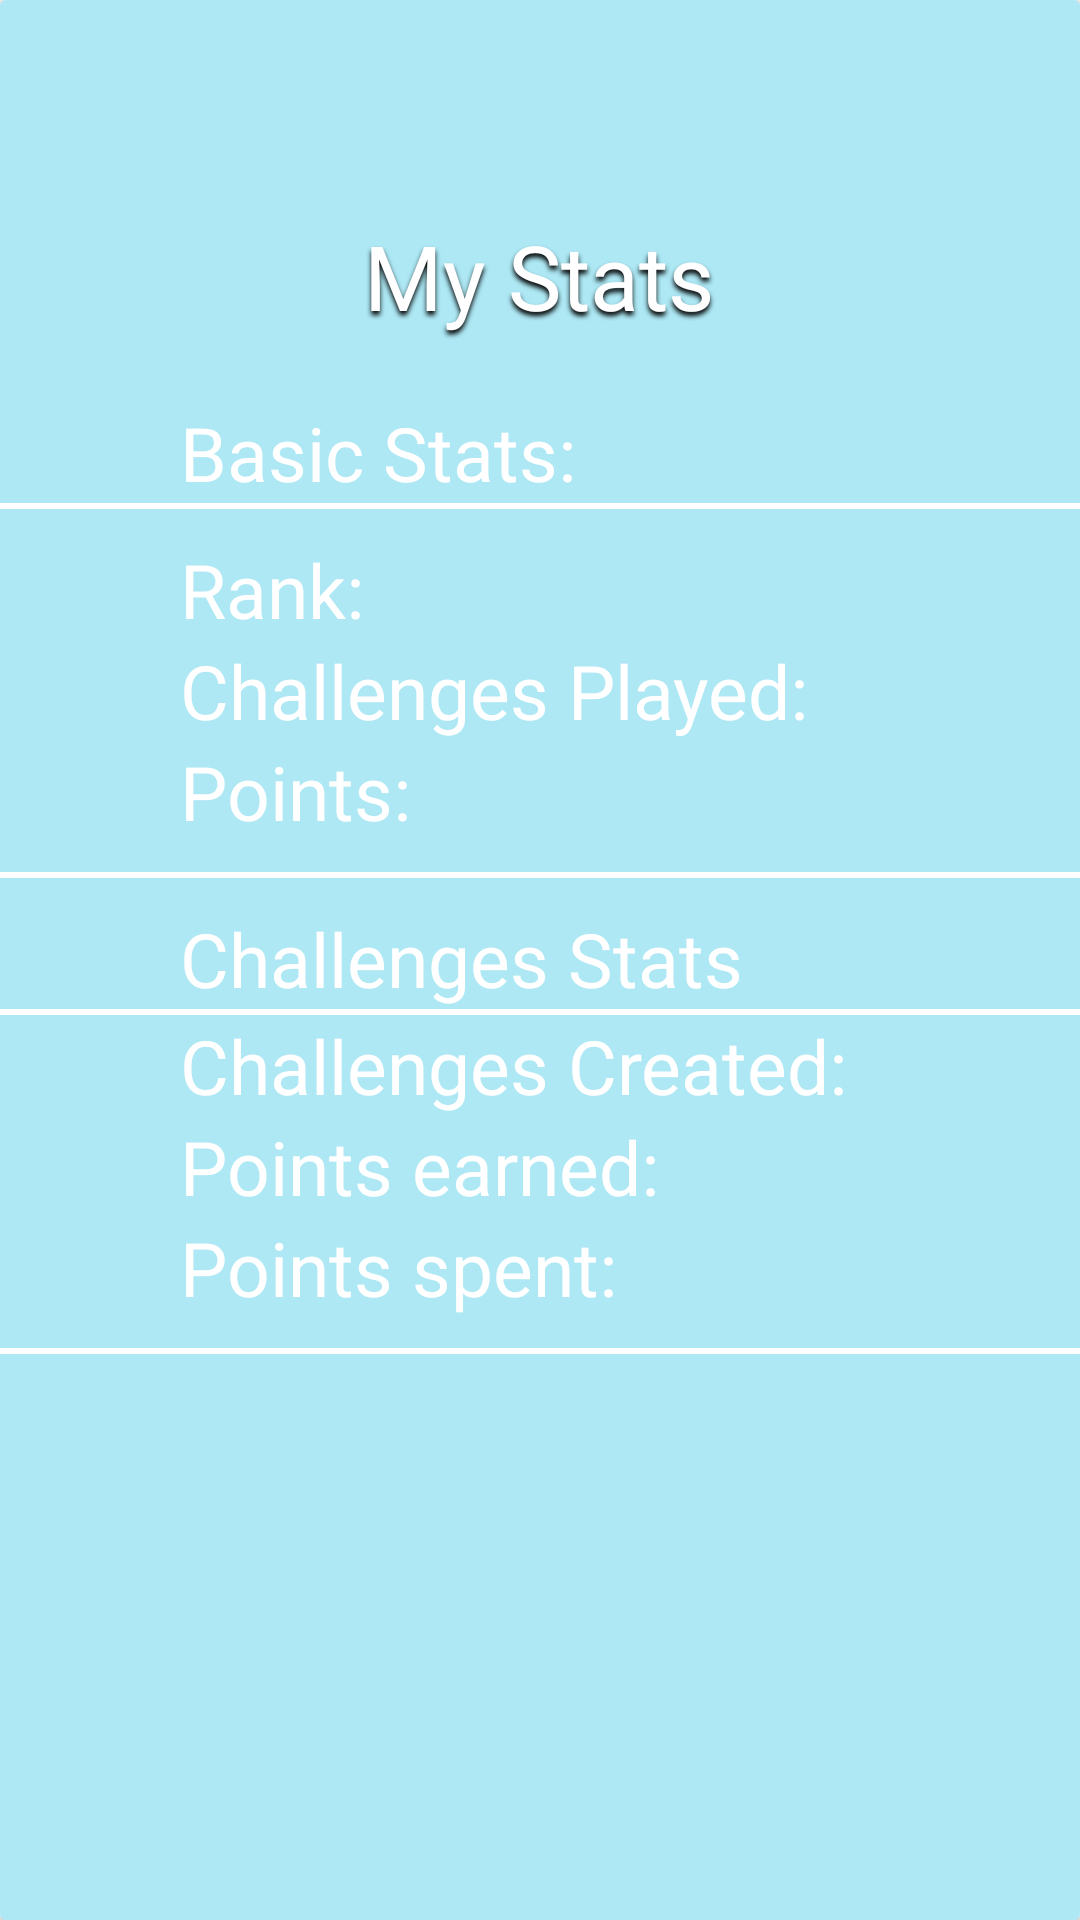

Produce the Android XML layout that renders to this screen, including the resource entries it uses.
<!-- AndroidManifest.xml: activity theme Theme.AppCompat.Light.DarkActionBar -->
<!-- res/layout/activity_user_stats.xml -->
<?xml version="1.0" encoding="utf-8"?>
<androidx.cardview.widget.CardView
    xmlns:android="http://schemas.android.com/apk/res/android"
    xmlns:tools="http://schemas.android.com/tools"
    android:layout_width="match_parent"
    android:layout_height="match_parent"
    tools:context=".View.UserProfileActivity">


    <LinearLayout
        android:layout_width="match_parent"
        android:layout_height="match_parent"
        android:id="@+id/layouts_main_container"
        android:background="#FFADE8F4"
        android:orientation="vertical">

        <TextView
            android:id="@+id/user_stats_title"
            android:layout_width="229dp"
            android:layout_height="64dp"
            android:layout_gravity="center_horizontal|center"
            android:layout_marginTop="60dp"
            android:fontFamily="@font/poppins_bold"
            android:gravity="center"
            android:shadowColor="#000000"
            android:shadowDx="0"
            android:shadowDy="4"
            android:shadowRadius="4"
            android:text="@string/user_stats_title"
            android:textColor="@color/white"
            android:textSize="30sp" />



        <LinearLayout
            android:layout_width="match_parent"
            android:layout_height="wrap_content"
            android:id="@+id/basic_stats_title_container"
            android:orientation="horizontal">
            <ImageView
                android:layout_width="wrap_content"
                android:layout_height="wrap_content"
                android:id="@+id/basic_stats_arrow"
                android:layout_marginTop="15dp"
                android:background="@drawable/right_arrow_3_icon"/>

            <TextView
                android:id="@+id/user_stats_basic_stats"
                android:layout_width="wrap_content"
                android:layout_height="wrap_content"
                android:layout_marginStart="60dp"
                android:layout_marginTop="10dp"
                android:fontFamily="@font/poppins_light"
                android:text="@string/user_stats_basic_stats"
                android:textColor="@color/white"
                android:textSize="25sp" />

        </LinearLayout>


    <LinearLayout
        android:id="@+id/layout_basic_stats"
        android:layout_width="match_parent"
        android:layout_height="wrap_content"
        android:background="#FFADE8F4"
        android:orientation="vertical">

        <View
            android:id="@+id/line_1"
            android:layout_width="390dp"
            android:layout_height="2dp"
            android:layout_gravity="center"
            android:background="@drawable/user_profile_line_1_shape" />


        <TextView
            android:id="@+id/user_stats_rank"
            android:layout_width="300dp"
            android:layout_height="wrap_content"
            android:layout_marginStart="60dp"
            android:layout_marginTop="10dp"
            android:fontFamily="@font/poppins_light"
            android:text="@string/user_stats_rank"
            android:textColor="@color/white"
            android:textSize="25sp" />


        <TextView
            android:id="@+id/user_stats_challenges_played"
            android:layout_width="300dp"
            android:layout_height="wrap_content"
            android:layout_marginStart="60dp"
            android:fontFamily="@font/poppins_light"
            android:text="@string/user_stats_challenges_played"
            android:textColor="@color/white"
            android:textSize="25sp" />



        <TextView
            android:id="@+id/user_stats_points"
            android:layout_width="300dp"
            android:layout_height="wrap_content"
            android:layout_marginStart="60dp"
            android:fontFamily="@font/poppins_light"
            android:text="@string/user_stats_points"
            android:textColor="@color/white"
            android:textSize="25sp" />


        <View
            android:id="@+id/line_2"
            android:layout_width="390dp"
            android:layout_height="2dp"
            android:layout_gravity="center"
            android:layout_marginTop="10dp"
            android:background="@drawable/user_profile_line_2_shape" />


    </LinearLayout>

        <LinearLayout
            android:layout_width="match_parent"
            android:layout_height="wrap_content"
            android:id="@+id/challenges_stats_container"
            android:orientation="horizontal">
            <ImageView
                android:layout_width="wrap_content"
                android:layout_height="wrap_content"
                android:layout_marginTop="15dp"
                android:background="@drawable/right_arrow_3_icon"/>

            <TextView
                android:id="@+id/user_stats_challenges"
                android:layout_width="wrap_content"
                android:layout_height="wrap_content"
                android:layout_marginStart="60dp"
                android:layout_marginTop="10dp"
                android:fontFamily="@font/poppins_light"
                android:text="@string/user_stats_challenges"
                android:textColor="@color/white"
                android:textSize="25sp" />

        </LinearLayout>


        <LinearLayout
            android:id="@+id/layout_challenges_stats"
            android:layout_width="match_parent"
            android:layout_height="wrap_content"
            android:background="#FFADE8F4"
            android:orientation="vertical">

            <View
                android:id="@+id/line_3"
                android:layout_width="390dp"
                android:layout_height="2dp"
                android:layout_gravity="center"
                android:background="@drawable/user_profile_line_1_shape" />

            <TextView
                android:id="@+id/user_stats_challenges_created"
                android:layout_width="300dp"
                android:layout_height="wrap_content"
                android:layout_marginStart="60dp"
                android:fontFamily="@font/poppins_light"
                android:text="@string/user_stats_challenges_created"
                android:textColor="@color/white"
                android:textSize="25sp" />

            <TextView
                android:id="@+id/points_earned"
                android:layout_width="300dp"
                android:layout_height="wrap_content"
                android:layout_marginStart="60dp"
                android:fontFamily="@font/poppins_light"
                android:text="@string/user_stats_challenges_created_points_earned"
                android:textColor="@color/white"
                android:textSize="25sp" />




            <TextView
                android:id="@+id/points_spent"
                android:layout_width="300dp"
                android:layout_height="wrap_content"
                android:layout_marginStart="60dp"
                android:fontFamily="@font/poppins_light"
                android:text="@string/user_stats_challenges_created_points_spent"
                android:textColor="@color/white"
                android:textSize="25sp" />


            <View
                android:id="@+id/line_4"
                android:layout_width="390dp"
                android:layout_height="2dp"
                android:layout_gravity="center"
                android:layout_marginTop="10dp"
                android:background="@drawable/user_profile_line_2_shape" />


        </LinearLayout>

    </LinearLayout>

</androidx.cardview.widget.CardView>
<!-- resources referenced by this layout -->
<resources>
  <color name="white">#FFFFFFFF</color>
  <!-- drawable user_profile_line_1_shape (drawable) -->
  <?xml version="1.0" encoding="utf-8"?>
  <shape xmlns:android="http://schemas.android.com/apk/res/android"
  	android:shape="rectangle" >
  	<solid android:color="@color/white" />
  </shape>
  <!-- drawable user_profile_line_2_shape (drawable) -->
  <?xml version="1.0" encoding="utf-8"?>
  <shape xmlns:android="http://schemas.android.com/apk/res/android"
  	android:shape="rectangle" >
  	<solid android:color="@color/white" />
  </shape>
  <string name="user_stats_basic_stats">Basic Stats:</string>
  <string name="user_stats_challenges">Challenges Stats</string>
  <string name="user_stats_challenges_created">Challenges Created:</string>
  <string name="user_stats_challenges_created_points_earned">Points earned:</string>
  <string name="user_stats_challenges_created_points_spent">Points spent:</string>
  <string name="user_stats_challenges_played">Challenges Played:</string>
  <string name="user_stats_points">Points:</string>
  <string name="user_stats_rank">Rank:</string>
  <string name="user_stats_title">My Stats</string>
</resources>
